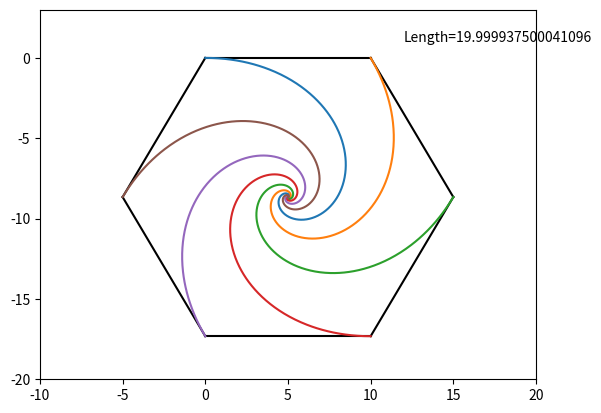

Write Python code to recreate this figure.
#!/usr/bin/env python3
# -*- coding: utf-8 -*-
"""
Created on Mon Nov  4 23:24:23 2019

[redacted]

From https://fivethirtyeight.com/features/how-long-is-the-snails-slimy-trail/
"""

import numpy as np
import matplotlib.pyplot as plt
from numpy import linalg as LA

A = np.array([[-1,  1,  0,  0,  0,  0],
              [ 0, -1,  1,  0,  0,  0],
              [ 0,  0, -1,  1,  0,  0],
              [ 0,  0,  0, -1,  1,  0],
              [ 0,  0,  0,  0, -1,  1],
              [ 1,  0,  0,  0,  0, -1]])


r, eta = LA.eig(A)

x_0 = np.array([0, 1*10, (3*10)/2, 10, 0, -10/2])
y_0 = np.array([0, 0, 10*-np.sqrt(3)/2, 10*-np.sqrt(3), 10*-np.sqrt(3), 10*-np.sqrt(3)/2])

ev_A = eta

c_x = LA.solve(ev_A, x_0)
c_y = LA.solve(ev_A, y_0)

t = np.linspace(0, 10000, 1000000)

x0 = ev_A[0,0] * c_x[0] * np.exp(r[0]*t) + ev_A[0, 1] * c_x[1] * np.exp(r[1]*t) + \
     ev_A[0,2] * c_x[2] * np.exp(r[2]*t) + ev_A[0, 3] * c_x[3] * np.exp(r[3]*t) + \
     ev_A[0,4] * c_x[4] * np.exp(r[4]*t) + ev_A[0, 5] * c_x[5] * np.exp(r[5]*t)
     
y0 = ev_A[0,0] * c_y[0] * np.exp(r[0]*t) + ev_A[0, 1] * c_y[1] * np.exp(r[1]*t) + \
     ev_A[0,2] * c_y[2] * np.exp(r[2]*t) + ev_A[0, 3] * c_y[3] * np.exp(r[3]*t) + \
     ev_A[0,4] * c_y[4] * np.exp(r[4]*t) + ev_A[0, 5] * c_y[5] * np.exp(r[5]*t)
     
x1 = ev_A[1,0] * c_x[0] * np.exp(r[0]*t) + ev_A[1, 1] * c_x[1] * np.exp(r[1]*t) + \
     ev_A[1,2] * c_x[2] * np.exp(r[2]*t) + ev_A[1, 3] * c_x[3] * np.exp(r[3]*t) + \
     ev_A[1,4] * c_x[4] * np.exp(r[4]*t) + ev_A[1, 5] * c_x[5] * np.exp(r[5]*t)
     
y1 = ev_A[1,0] * c_y[0] * np.exp(r[0]*t) + ev_A[1, 1] * c_y[1] * np.exp(r[1]*t) + \
     ev_A[1,2] * c_y[2] * np.exp(r[2]*t) + ev_A[1, 3] * c_y[3] * np.exp(r[3]*t) + \
     ev_A[1,4] * c_y[4] * np.exp(r[4]*t) + ev_A[1, 5] * c_y[5] * np.exp(r[5]*t)
     
x2 = ev_A[2,0] * c_x[0] * np.exp(r[0]*t) + ev_A[2, 1] * c_x[1] * np.exp(r[1]*t) + \
     ev_A[2,2] * c_x[2] * np.exp(r[2]*t) + ev_A[2, 3] * c_x[3] * np.exp(r[3]*t) + \
     ev_A[2,4] * c_x[4] * np.exp(r[4]*t) + ev_A[2, 5] * c_x[5] * np.exp(r[5]*t)
     
y2 = ev_A[2,0] * c_y[0] * np.exp(r[0]*t) + ev_A[2, 1] * c_y[1] * np.exp(r[1]*t) + \
     ev_A[2,2] * c_y[2] * np.exp(r[2]*t) + ev_A[2, 3] * c_y[3] * np.exp(r[3]*t) + \
     ev_A[2,4] * c_y[4] * np.exp(r[4]*t) + ev_A[2, 5] * c_y[5] * np.exp(r[5]*t)
     
x3 = ev_A[3,0] * c_x[0] * np.exp(r[0]*t) + ev_A[3, 1] * c_x[1] * np.exp(r[1]*t) + \
     ev_A[3,2] * c_x[2] * np.exp(r[2]*t) + ev_A[3, 3] * c_x[3] * np.exp(r[3]*t) + \
     ev_A[3,4] * c_x[4] * np.exp(r[4]*t) + ev_A[3, 5] * c_x[5] * np.exp(r[5]*t)
     
y3 = ev_A[3,0] * c_y[0] * np.exp(r[0]*t) + ev_A[3, 1] * c_y[1] * np.exp(r[1]*t) + \
     ev_A[3,2] * c_y[2] * np.exp(r[2]*t) + ev_A[3, 3] * c_y[3] * np.exp(r[3]*t) + \
     ev_A[3,4] * c_y[4] * np.exp(r[4]*t) + ev_A[3, 5] * c_y[5] * np.exp(r[5]*t)
 
x4 = ev_A[4,0] * c_x[0] * np.exp(r[0]*t) + ev_A[4, 1] * c_x[1] * np.exp(r[1]*t) + \
     ev_A[4,2] * c_x[2] * np.exp(r[2]*t) + ev_A[4, 3] * c_x[3] * np.exp(r[3]*t) + \
     ev_A[4,4] * c_x[4] * np.exp(r[4]*t) + ev_A[4, 5] * c_x[5] * np.exp(r[5]*t)
     
y4 = ev_A[4,0] * c_y[0] * np.exp(r[0]*t) + ev_A[4, 1] * c_y[1] * np.exp(r[1]*t) + \
     ev_A[4,2] * c_y[2] * np.exp(r[2]*t) + ev_A[4, 3] * c_y[3] * np.exp(r[3]*t) + \
     ev_A[4,4] * c_y[4] * np.exp(r[4]*t) + ev_A[4, 5] * c_y[5] * np.exp(r[5]*t)
     
x5 = ev_A[5,0] * c_x[0] * np.exp(r[0]*t) + ev_A[5, 1] * c_x[1] * np.exp(r[1]*t) + \
     ev_A[5,2] * c_x[2] * np.exp(r[2]*t) + ev_A[5, 3] * c_x[3] * np.exp(r[3]*t) + \
     ev_A[5,4] * c_x[4] * np.exp(r[4]*t) + ev_A[5, 5] * c_x[5] * np.exp(r[5]*t)
     
y5 = ev_A[5,0] * c_y[0] * np.exp(r[0]*t) + ev_A[5, 1] * c_y[1] * np.exp(r[1]*t) + \
     ev_A[5,2] * c_y[2] * np.exp(r[2]*t) + ev_A[5, 3] * c_y[3] * np.exp(r[3]*t) + \
     ev_A[5,4] * c_y[4] * np.exp(r[4]*t) + ev_A[5, 5] * c_y[5] * np.exp(r[5]*t)
    
x0_real = np.real(x0)
y0_real = np.real(y0)

x1_real = np.real(x1)
y1_real = np.real(y1)

x2_real = np.real(x2)
y2_real = np.real(y2)

x3_real = np.real(x3)
y3_real = np.real(y3)

x4_real = np.real(x4)
y4_real = np.real(y4)

x5_real = np.real(x5)
y5_real = np.real(y5)


length = 0
for i in range(len(x0)-1):
    delta_x = x0_real[i+1] - x0_real[i]
    delta_y = y0_real[i+1] - y0_real[i]
    length += np.sqrt(delta_x**2 + delta_y**2)

plt.xlim((-10, 20))
plt.ylim((-20, 3))
plt.plot([0,  10], [0,                 0],               'k-')
plt.plot([10, 15], [0,                -10*np.sqrt(3)/2], 'k-')
plt.plot([15, 10], [-10*np.sqrt(3)/2, -10*np.sqrt(3)],   'k-')
plt.plot([10,  0], [-10*np.sqrt(3),   -10*np.sqrt(3)],   'k-')
plt.plot([ 0, -5], [-10*np.sqrt(3),   -10*np.sqrt(3)/2], 'k-')
plt.plot([-5,  0], [-10*np.sqrt(3)/2,   0],              'k-')
plt.text(12, 1, "Length=" + str(length))
plt.plot(x0_real, y0_real)
plt.plot(x1_real, y1_real)
plt.plot(x2_real, y2_real)
plt.plot(x3_real, y3_real)
plt.plot(x4_real, y4_real)
plt.plot(x5_real, y5_real)

